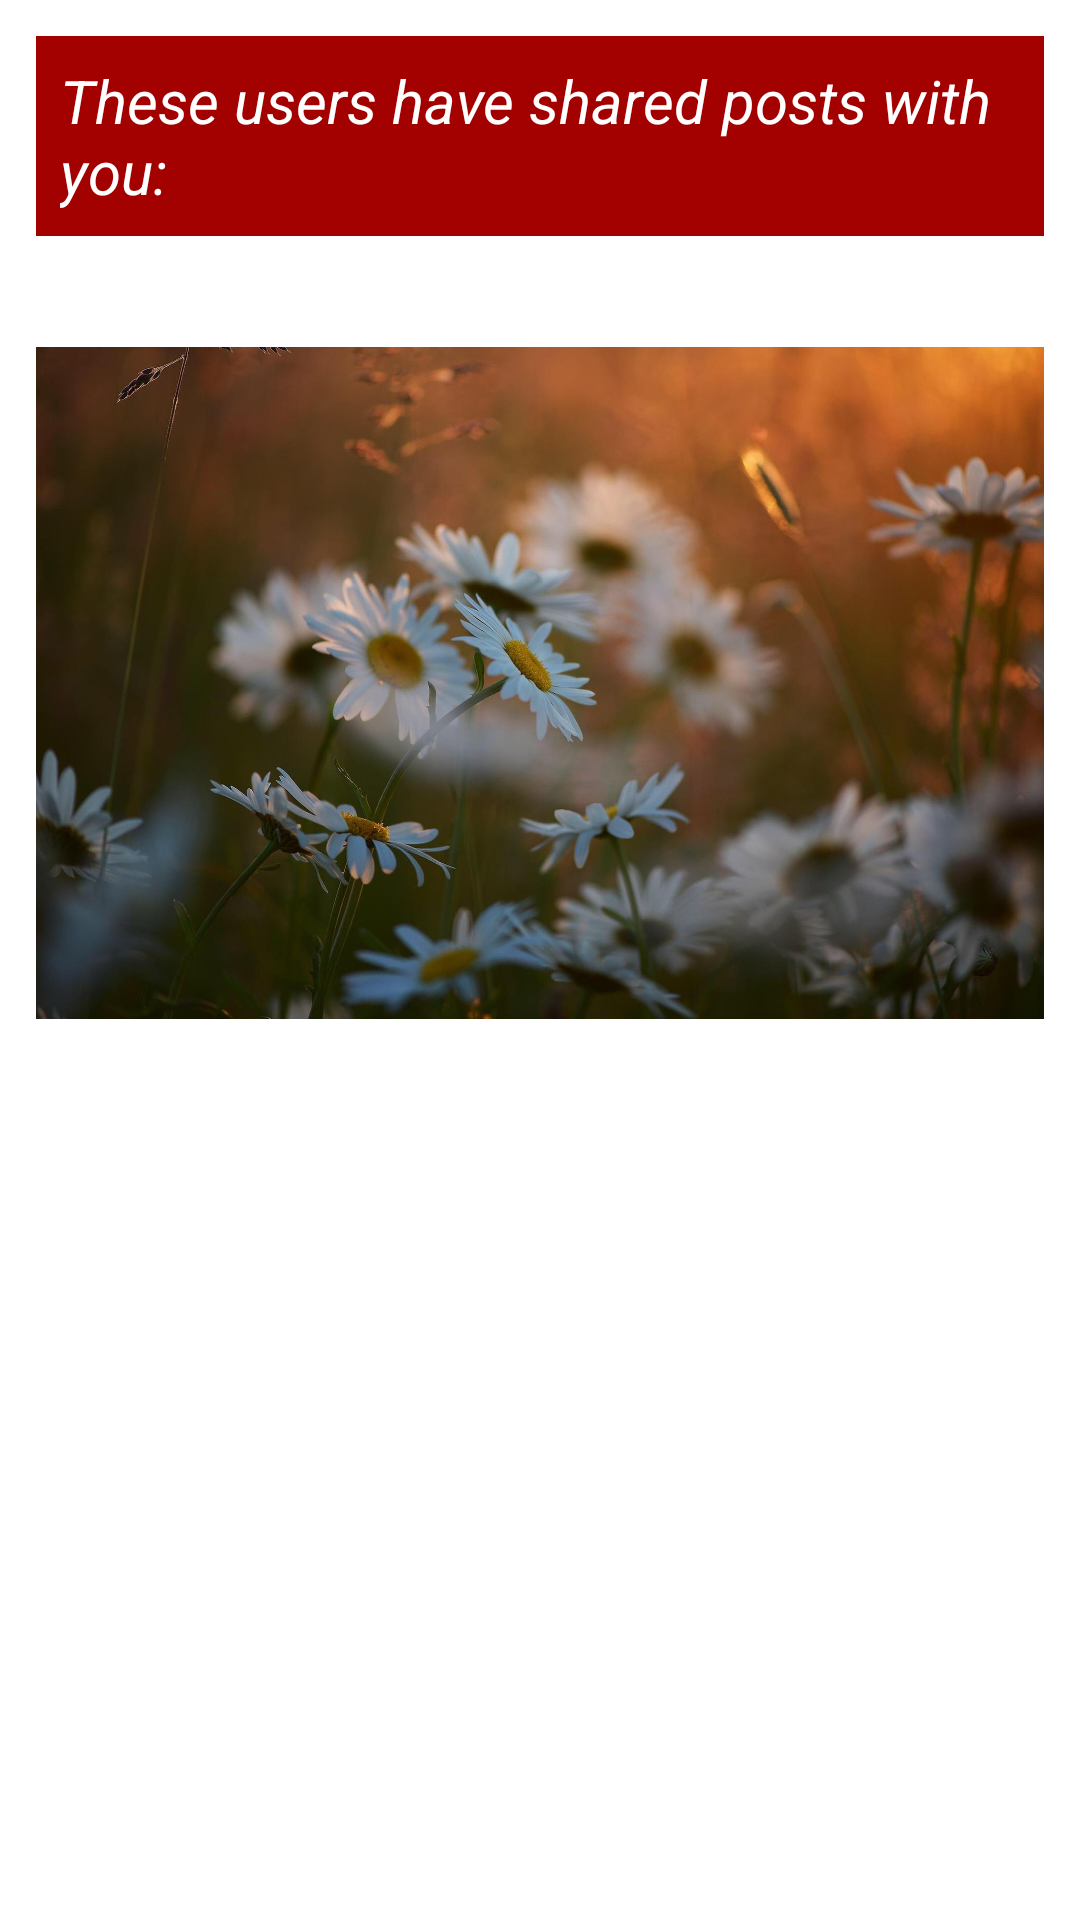

Produce the Android XML layout that renders to this screen, including the resource entries it uses.
<!-- AndroidManifest.xml: application theme Theme.FirebaseApp -->
<!-- res/layout/activity_view_shared_posts.xml -->
<?xml version="1.0" encoding="utf-8"?>
<LinearLayout
    xmlns:android="http://schemas.android.com/apk/res/android"
    xmlns:app="http://schemas.android.com/apk/res-auto"
    xmlns:tools="http://schemas.android.com/tools"
    android:layout_width="match_parent"
    android:layout_height="match_parent"
    tools:context=".ViewSharedPosts"
    android:orientation="vertical">

    <TextView
        android:layout_width="match_parent"
        android:layout_height="wrap_content"
        android:text="@string/view_posts_title"
        android:layout_margin="@dimen/margin"
        android:textStyle="italic"
        android:textColor="@color/white"
        android:background="@color/primaryDarkColor"
        android:padding="@dimen/padding"
        android:textSize="@dimen/textsize" />

    <ImageView
        android:id="@+id/img_sharedImage"
        android:layout_width="match_parent"
        android:layout_height="250dp"
        android:src="@drawable/image"
        android:layout_margin="@dimen/margin" />

    <TextView
        android:id="@+id/txt_sharedMessage"
        android:layout_width="match_parent"
        android:layout_height="wrap_content"
        android:textSize="@dimen/textsize"
        android:textStyle="italic"
        android:gravity="center"
        android:textColor="@color/black"
        android:layout_marginStart="@dimen/margin"
        android:layout_marginEnd="@dimen/margin"/>

    <ListView
        android:id="@+id/listview_sharedUsers"
        android:layout_width="match_parent"
        android:layout_height="wrap_content"
        android:layout_margin="@dimen/margin" />

</LinearLayout>
<!-- resources referenced by this layout -->
<resources>
  <color name="black">#FF000000</color>
  <color name="primaryDarkColor">#a30000</color>
  <color name="white">#FFFFFFFF</color>
  <dimen name="margin">12dp</dimen>
  <dimen name="padding">8dp</dimen>
  <dimen name="textsize">20sp</dimen>
  <!-- drawable image: jpg bitmap (drawable-hdpi, 46145 bytes) -->
  <string name="view_posts_title">These users have shared posts with you:</string>
  <style name="Theme.FirebaseApp" parent="Theme.MaterialComponents.DayNight.DarkActionBar">
          
          <item name="colorPrimary">@color/primaryColor</item>
          <item name="colorPrimaryVariant">@color/primaryDarkColor</item>
          <item name="colorOnPrimary">@color/primaryTextColor</item>
          
          <item name="colorSecondary">@color/secondaryColor</item>
          <item name="colorSecondaryVariant">@color/secondaryDarkColor</item>
          <item name="colorOnSecondary">@color/secondaryTextColor</item>
          
          <item name="android:statusBarColor" tools:targetApi="l">?attr/colorPrimaryVariant</item>
          
      </style>
  <color name="primaryColor">#dd2c00</color>
  <color name="primaryTextColor">#ffffff</color>
  <color name="secondaryColor">#ff9100</color>
  <color name="secondaryDarkColor">#c56200</color>
  <color name="secondaryTextColor">#000000</color>
</resources>
